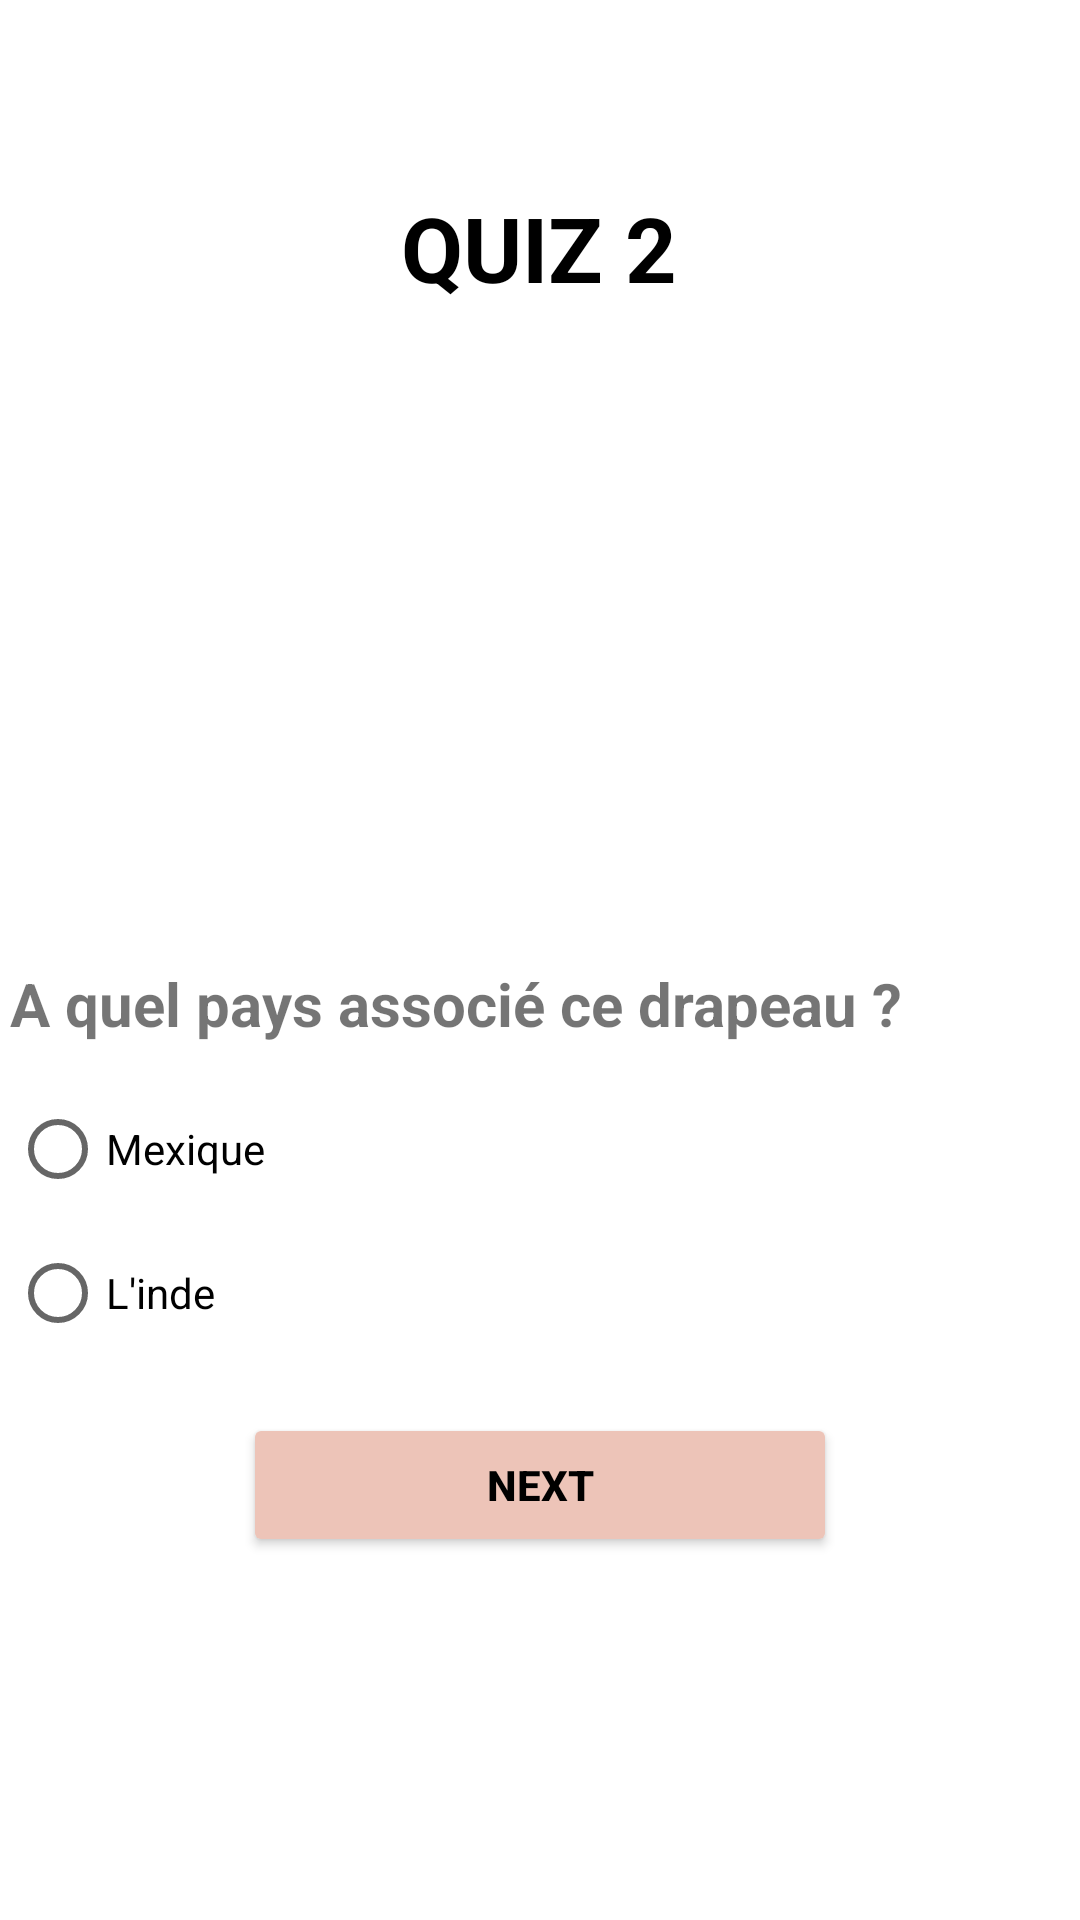

This screen was rendered from an Android layout file. Write that file and the resources it references.
<!-- AndroidManifest.xml: application theme Theme.Application_Quiz -->
<!-- res/layout/activity_flag2.xml -->
<?xml version="1.0" encoding="utf-8"?>
<LinearLayout xmlns:android="http://schemas.android.com/apk/res/android"
    xmlns:app="http://schemas.android.com/apk/res-auto"
    xmlns:tools="http://schemas.android.com/tools"
    android:layout_width="match_parent"
    android:layout_height="match_parent"
    android:orientation="vertical"
    tools:context=".quiz1">

    <TextView
        android:id="@+id/titleflag2"
        android:layout_width="153dp"
        android:layout_height="59dp"
        android:layout_gravity="center"
        android:layout_marginTop="53dp"
        android:layout_marginBottom="23dp"
        android:gravity="center"
        android:text="@string/Quiz2"
        android:textColor="@color/black"
        android:textSize="30sp"
        android:textStyle="bold"/>

    <ImageView
        android:id="@+id/imageflag2"
        android:layout_width="353dp"
        android:layout_height="170dp"
        android:layout_gravity="center"
        android:layout_marginStart="30dp"
        android:layout_marginEnd="30dp"
        android:layout_marginBottom="16dp"
        android:contentDescription="@string/description_image_quiz1"
        android:src="@drawable/mexico" />

    <TextView
        android:id="@+id/Questionflag2"
        android:layout_width="353dp"
        android:layout_height="wrap_content"
        android:layout_gravity="center"
        android:layout_marginStart="13dp"
        android:layout_marginEnd="13dp"
        android:layout_marginBottom="11dp"
        android:text="@string/questions_flags"
        android:textSize="20sp"
        android:textStyle="bold"
        android:gravity="fill" />

    <RadioGroup
        android:id="@+id/rgflag2"
        android:layout_width="353dp"
        android:layout_height="wrap_content"
        android:layout_marginBottom="16dp"
        android:orientation="vertical"
        android:layout_gravity="center">
        

        <RadioButton
            android:id="@+id/flag2choix1"
            android:layout_width="match_parent"
            android:layout_height="wrap_content"
            android:text="Mexique" />

        <RadioButton
            android:id="@+id/flag2choix2"
            android:layout_width="match_parent"
            android:layout_height="wrap_content"
            android:text="L'inde" />

    </RadioGroup>

    <Button
        android:id="@+id/next_flag2"
        android:layout_width="198dp"
        android:layout_height="wrap_content"
        android:layout_gravity="center"
        android:backgroundTint="@color/history"
        android:gravity="center"
        android:text="@string/next"
        android:textStyle="bold"
        android:textColor="@color/black"
        android:layout_marginBottom="30dp" />
    <TextView
        android:layout_gravity="center"
        android:id="@+id/flag2"
        android:layout_width="wrap_content"
        android:layout_height="wrap_content"
        android:layout_centerHorizontal="true"
        android:layout_marginBottom="63dp"
        android:textAppearance="?android:attr/textAppearanceLarge"
        android:textSize="25sp"
        />

</LinearLayout>
<!-- resources referenced by this layout -->
<resources>
  <color name="black">#FF000000</color>
  <color name="history">#EDC4B8</color>
  <string name="Quiz2">QUIZ 2</string>
  <string name="description_image_quiz1">image of quiz 1</string>
  <string name="next">next</string>
  <string name="questions_flags">A quel pays associé ce drapeau ? </string>
  <style name="Theme.Application_Quiz" parent="Theme.MaterialComponents.DayNight.DarkActionBar">
          
          <item name="colorPrimary">@color/links</item>
          <item name="colorPrimaryVariant">@color/links</item>
          <item name="colorOnPrimary">@color/HoneyDow</item>
          
          <item name="colorSecondary">@color/teal_200</item>
          <item name="colorSecondaryVariant">@color/teal_700</item>
          <item name="colorOnSecondary">@color/black</item>
          
          <item name="android:statusBarColor" tools:targetApi="l">?attr/colorPrimaryVariant</item>
          
      </style>
  <color name="links">#17635C</color>
  <color name="HoneyDow">#F0FFF0</color>
  <color name="teal_200">#FF03DAC5</color>
  <color name="teal_700">#FF018786</color>
</resources>
